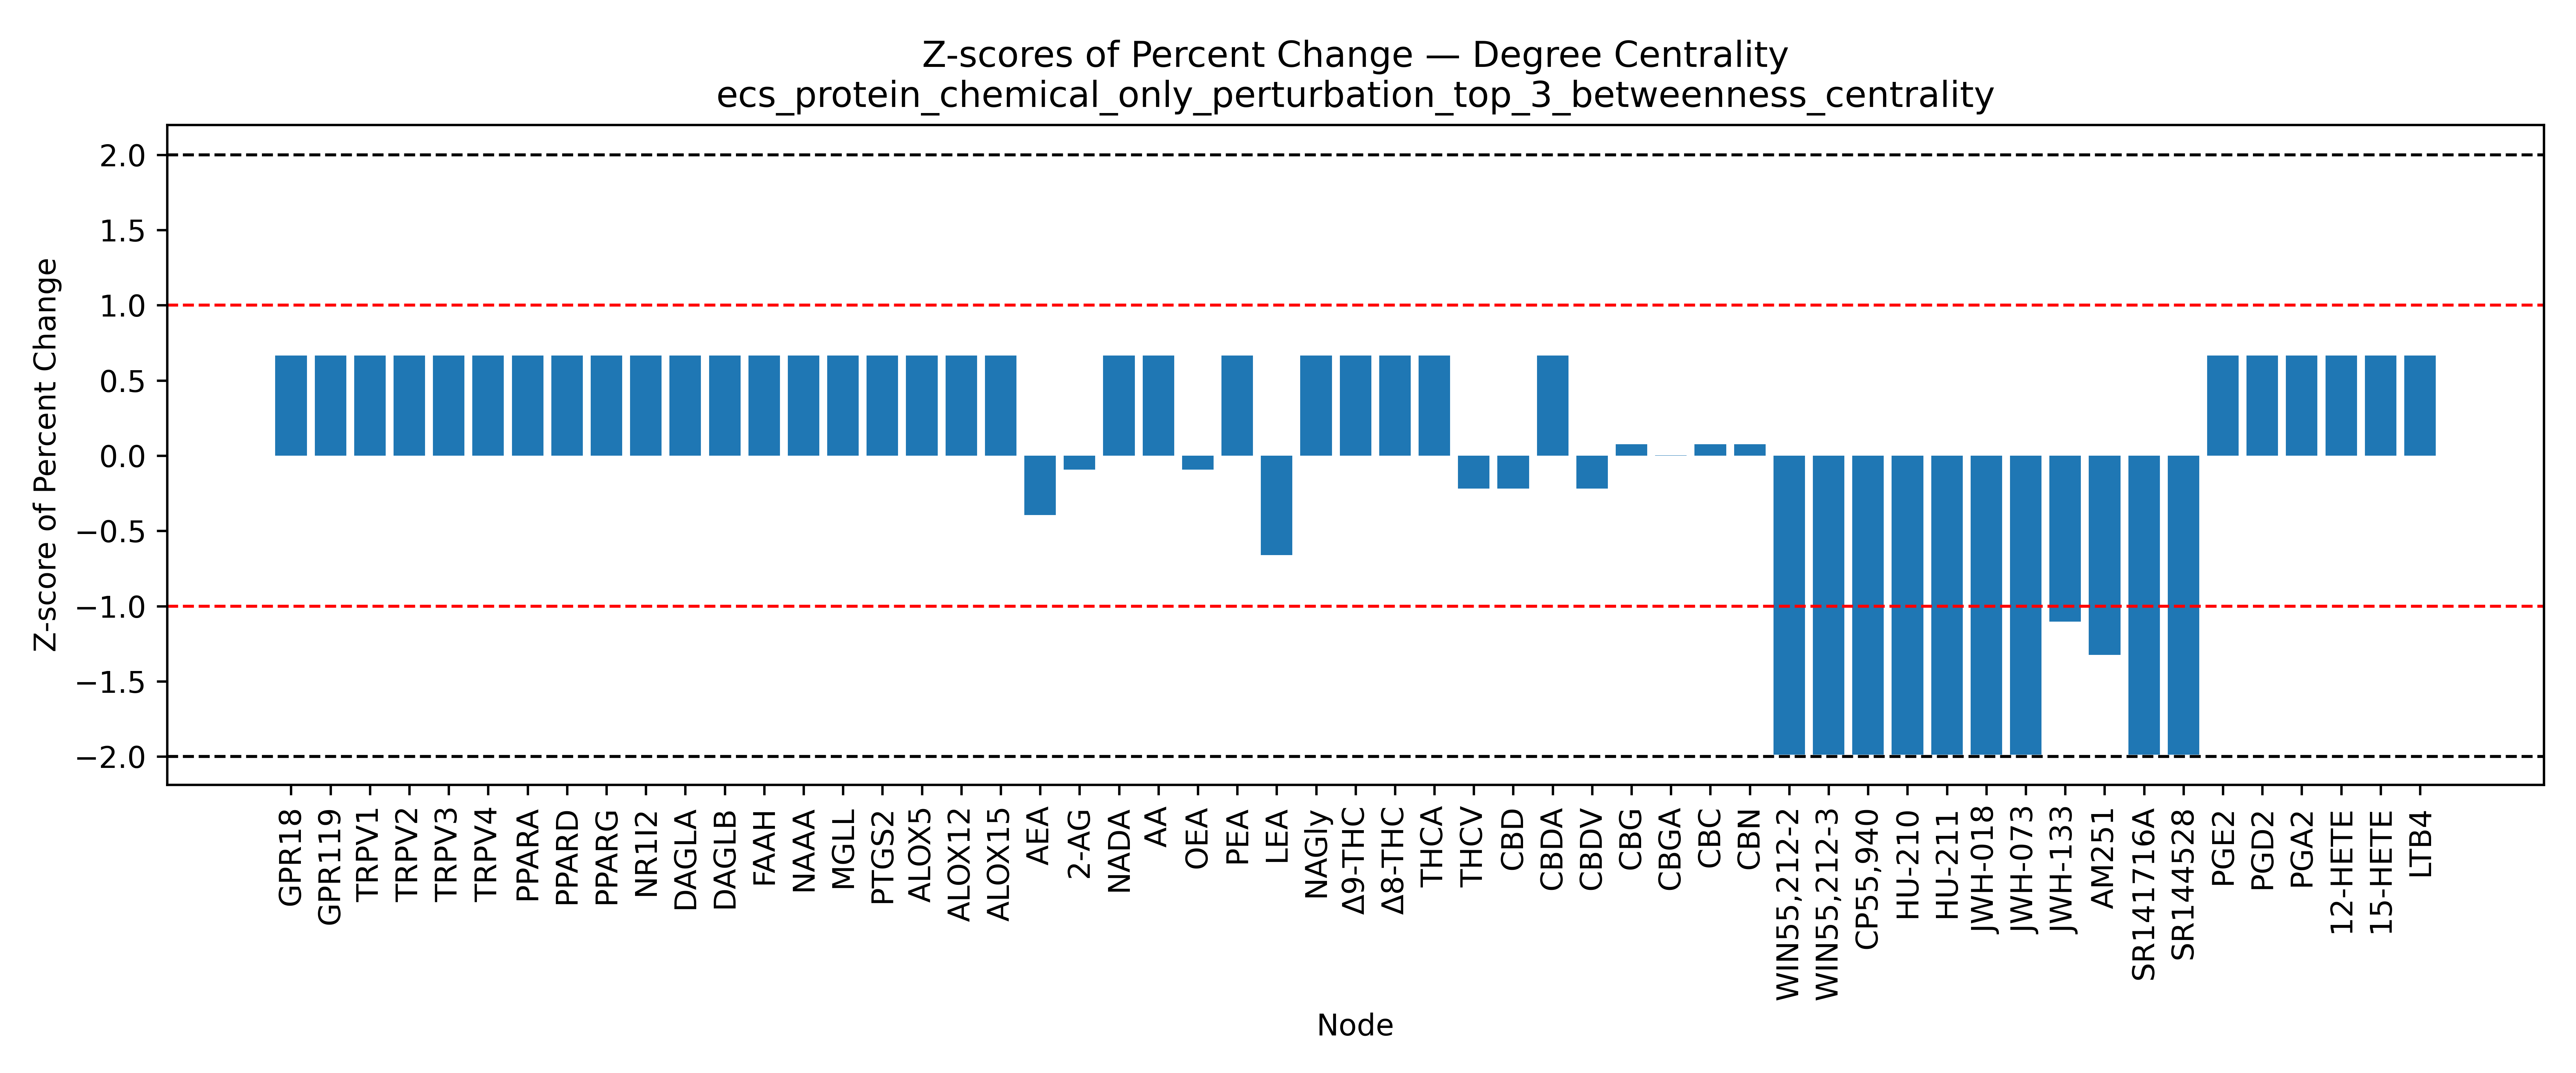

The data file committed next to this chart (first rows):
Node, Percent Change, Z Score, Mean (Percent Change), Std (Percent Change)
GPR18, 3.947, 0.6665, -22.14, 39.15
GPR119, 3.947, 0.6665, -22.14, 39.15
TRPV1, 3.947, 0.6665, -22.14, 39.15
TRPV2, 3.947, 0.6665, -22.14, 39.15
TRPV3, 3.947, 0.6665, -22.14, 39.15
TRPV4, 3.947, 0.6665, -22.14, 39.15
PPARA, 3.947, 0.6665, -22.14, 39.15
PPARD, 3.947, 0.6665, -22.14, 39.15
PPARG, 3.947, 0.6665, -22.14, 39.15
NR1I2, 3.947, 0.6665, -22.14, 39.15
NAPEPLD, , , -22.14, 39.15
PLCB1, , , -22.14, 39.15
PLCE1, , , -22.14, 39.15
DAGLA, 3.947, 0.6665, -22.14, 39.15
DAGLB, 3.947, 0.6665, -22.14, 39.15
FAAH, 3.947, 0.6665, -22.14, 39.15
NAAA, 3.947, 0.6665, -22.14, 39.15
MGLL, 3.947, 0.6665, -22.14, 39.15
ABHD6, , , -22.14, 39.15
ABHD12, , , -22.14, 39.15
PTGS2, 3.947, 0.6665, -22.14, 39.15
ALOX5, 3.947, 0.6665, -22.14, 39.15
ALOX12, 3.947, 0.6665, -22.14, 39.15
ALOX15, 3.947, 0.6665, -22.14, 39.15
FABP1, , , -22.14, 39.15
FABP3, , , -22.14, 39.15
FABP5, , , -22.14, 39.15
FABP7, , , -22.14, 39.15
HSPA1A, , , -22.14, 39.15
SLCO2B1, , , -22.14, 39.15
SLC22A5, , , -22.14, 39.15
GNAI1, , , -22.14, 39.15
GNAI2, , , -22.14, 39.15
GNAI3, , , -22.14, 39.15
ARRB1, , , -22.14, 39.15
GRK2, , , -22.14, 39.15
AKT1, , , -22.14, 39.15
AEA, -37.63, -0.3956, -22.14, 39.15
2-AG, -25.75, -0.09219, -22.14, 39.15
Noladin, , , -22.14, 39.15
Virodhamine, , , -22.14, 39.15
NADA, 3.947, 0.6665, -22.14, 39.15
AA, 3.947, 0.6665, -22.14, 39.15
OEA, -25.75, -0.09219, -22.14, 39.15
PEA, 3.947, 0.6665, -22.14, 39.15
LEA, -48.03, -0.6612, -22.14, 39.15
NAGly, 3.947, 0.6665, -22.14, 39.15
Δ9-THC, 3.947, 0.6665, -22.14, 39.15
Δ8-THC, 3.947, 0.6665, -22.14, 39.15
THCA, 3.947, 0.6665, -22.14, 39.15
THCV, -30.7, -0.2186, -22.14, 39.15
CBD, -30.7, -0.2186, -22.14, 39.15
CBDA, 3.947, 0.6665, -22.14, 39.15
CBDV, -30.7, -0.2186, -22.14, 39.15
CBG, -19.15, 0.0764, -22.14, 39.15
CBGA, -22.04, 0.002644, -22.14, 39.15
CBC, -19.15, 0.0764, -22.14, 39.15
CBN, -19.15, 0.0764, -22.14, 39.15
CBL, , , -22.14, 39.15
WIN55,212-2, -100.0, -1.989, -22.14, 39.15
... 17 more rows
